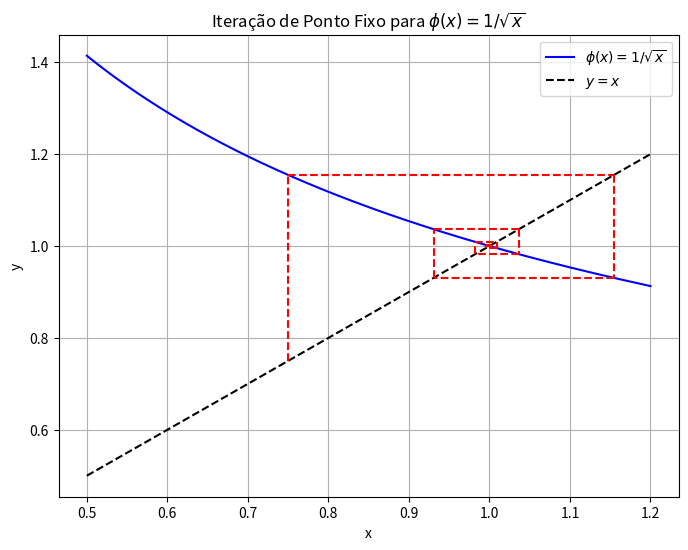

This chart was generated by the following Python code:
import numpy as np
import matplotlib.pyplot as plt

def phi(x):
    return 1 / np.sqrt(x)

def iteracao(x0, iteracao_max=10):
    valores_x = [x0] 
    for k in range(iteracao_max):
        xk_plus1 = phi(valores_x[-1])  
        valores_x.append(xk_plus1)  
    return valores_x

x0 = 0.75
iteracao_max = 10

valores_x = iteracao(x0, iteracao_max)

x = np.linspace(0.5, 1.2, 400)  
y = phi(x)

plt.figure(figsize=(8, 6))
plt.plot(x, y, label=r'$\phi(x) = 1/\sqrt{x}$', color='blue') 
plt.plot(x, x, label=r'$y = x$', color='black', linestyle='--')  

for k in range(len(valores_x) - 1):
    plt.plot([valores_x[k], valores_x[k]], [valores_x[k], valores_x[k+1]], color='red', linestyle='--')
    plt.plot([valores_x[k], valores_x[k+1]], [valores_x[k+1], valores_x[k+1]], color='red', linestyle='--')

plt.title(r'Iteração de Ponto Fixo para $\phi(x) = 1/\sqrt{x}$')
plt.xlabel(r'x')
plt.ylabel(r'y')
plt.legend()
plt.grid()
plt.show()
